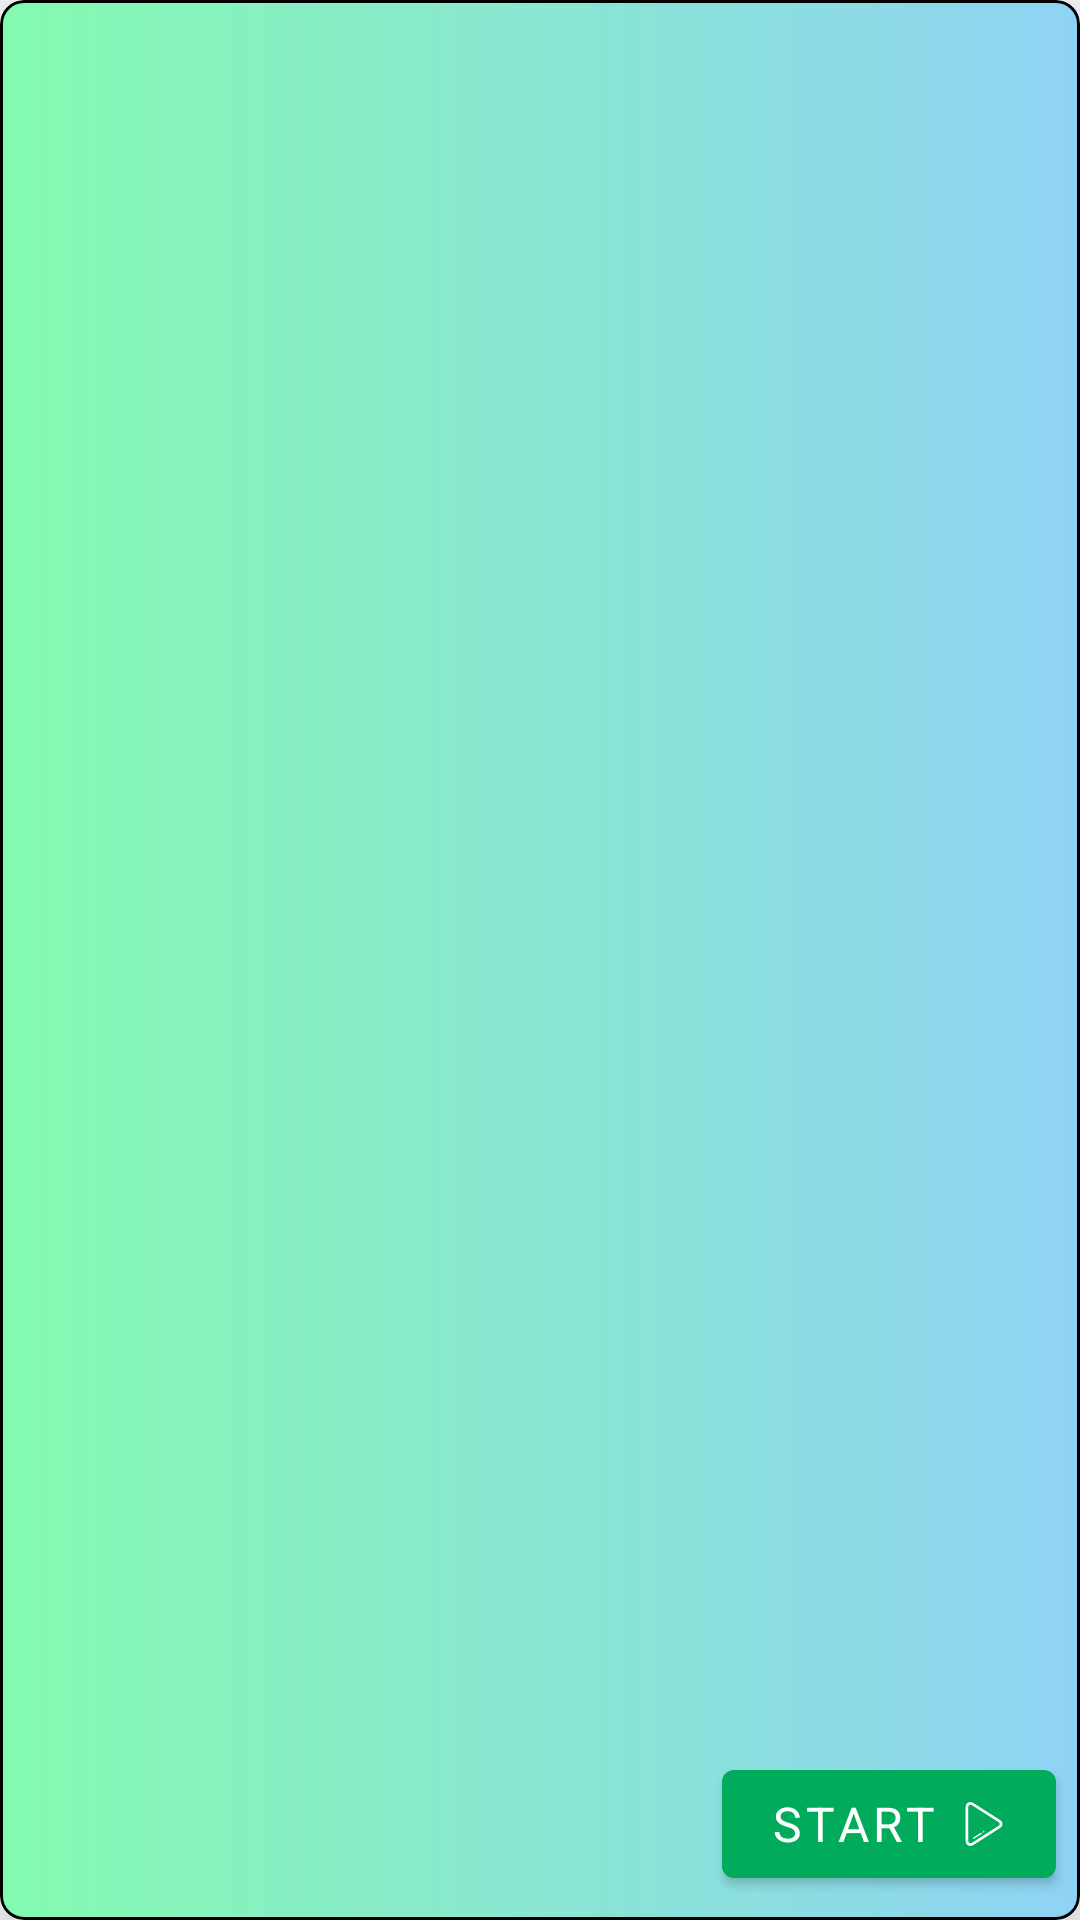

Write the Android layout XML for this screen, with the resource values it uses.
<!-- AndroidManifest.xml: application theme Theme.Quizzon -->
<!-- res/layout/single_quiz.xml -->
<?xml version="1.0" encoding="utf-8"?>
<com.google.android.material.card.MaterialCardView xmlns:android="http://schemas.android.com/apk/res/android"
    xmlns:app="http://schemas.android.com/apk/res-auto"
    xmlns:tools="http://schemas.android.com/tools"
    android:layout_width="match_parent"
    android:layout_height="wrap_content"
    android:layout_margin="8dp"
    app:cardElevation="16dp"
    app:cardCornerRadius="8dp"
    app:strokeColor="@color/black"
    app:strokeWidth="1dp">

    <androidx.constraintlayout.widget.ConstraintLayout
        android:layout_width="match_parent"
        android:layout_height="match_parent"
        android:background="@drawable/category_background_1"
        android:orientation="vertical">

        <TextView
            android:id="@+id/txtQuizTitle"
            android:layout_width="0dp"
            android:layout_height="wrap_content"
            android:layout_marginStart="8dp"
            android:layout_marginTop="8dp"
            android:textColor="@color/black"
            android:textSize="24sp"
            app:layout_constraintEnd_toStartOf="@+id/txtTotalQuiz"
            app:layout_constraintStart_toStartOf="parent"
            app:layout_constraintTop_toTopOf="parent"
            tools:text="Quiz Title" />

        <TextView
            android:id="@+id/textQuizCategory"
            android:layout_width="wrap_content"
            android:layout_height="wrap_content"
            android:layout_marginStart="8dp"
            android:layout_marginTop="8dp"
            android:textColor="@color/black"
            android:textSize="16sp"
            app:layout_constraintStart_toStartOf="parent"
            app:layout_constraintTop_toBottomOf="@+id/txtQuizTitle"
            tools:text="Science" />

        <TextView
            android:id="@+id/txtTotalQuiz"
            android:layout_width="0dp"
            android:layout_height="16dp"
            android:layout_marginTop="4dp"
            android:layout_marginEnd="8dp"
            android:textColor="@color/black"
            android:textSize="12sp"
            app:layout_constraintEnd_toEndOf="parent"
            app:layout_constraintTop_toTopOf="parent"
            tools:text="Total Question 20" />

        <com.google.android.material.button.MaterialButton
            android:id="@+id/startQuiz"
            android:layout_width="wrap_content"
            android:layout_height="48dp"
            android:layout_marginEnd="8dp"
            android:layout_marginBottom="8dp"
            android:text="@string/start"
            android:textSize="16sp"
            app:icon="@drawable/ic_play"
            app:iconGravity="end"
            app:iconSize="16dp"
            app:layout_constraintBottom_toBottomOf="parent"
            app:layout_constraintEnd_toEndOf="parent" />

        <TextView
            android:id="@+id/textCreaterName"
            android:layout_width="wrap_content"
            android:layout_height="wrap_content"
            android:layout_marginStart="8dp"
            android:layout_marginTop="8dp"
            android:layout_marginBottom="8dp"
            tools:text="Created By: Rohit Jakhar"
            android:textColor="@color/black"
            app:layout_constraintBottom_toBottomOf="parent"
            app:layout_constraintStart_toStartOf="parent"
            app:layout_constraintTop_toBottomOf="@+id/textQuizCategory" />

    </androidx.constraintlayout.widget.ConstraintLayout>

</com.google.android.material.card.MaterialCardView>
<!-- resources referenced by this layout -->
<resources>
  <color name="black">#FF000000</color>
  <!-- drawable category_background_1 (drawable) -->
  <?xml version="1.0" encoding="utf-8"?>
  <shape
      xmlns:android="http://schemas.android.com/apk/res/android"
      android:shape="rectangle">
  
      <corners
          android:radius="8dp"
          />
      <gradient
          android:startColor="#84fab0"
          android:endColor="#8fd3f4"
          android:type="linear"
          />
  
  </shape>
  <!-- drawable ic_play (drawable) -->
  <vector xmlns:android="http://schemas.android.com/apk/res/android"
      android:width="72dp"
      android:height="72dp"
      android:viewportWidth="72"
      android:viewportHeight="72">
    <path
        android:fillColor="#FF000000"
        android:pathData="M15.283,68.898c-4.089,0 -6.868,-3.285 -6.868,-8.174V11.275c0,-4.889 2.779,-8.174 6.87,-8.174c1.563,0 3.213,0.485 4.87,1.441l38.924,24.77c2.877,1.659 4.506,4.052 4.506,6.692c0,2.638 -1.62,5.027 -4.566,6.729l-38.793,24.68C18.495,68.414 16.847,68.898 15.283,68.898zM15.285,7.102c-2.563,0 -2.87,2.919 -2.87,4.174v49.449c0,1.255 0.308,4.174 2.868,4.174c0.84,0 1.843,-0.313 2.87,-0.905l38.787,-24.68c1.706,-0.987 2.646,-2.177 2.646,-3.309c0,-1.135 -0.937,-2.327 -2.574,-3.272L18.08,7.963C17.127,7.415 16.126,7.102 15.285,7.102z"/>
    <path
        android:fillColor="#FF000000"
        android:pathData="M35.163,48.955c-0.333,0 -0.657,-0.165 -0.848,-0.468c-0.294,-0.467 -0.153,-1.084 0.313,-1.379l0.54,-0.34c0.468,-0.293 1.085,-0.154 1.379,0.314c0.295,0.467 0.154,1.084 -0.313,1.379l-0.54,0.34C35.529,48.905 35.345,48.955 35.163,48.955z"/>
    <path
        android:fillColor="#FF000000"
        android:pathData="M20.514,58.169c-0.333,0 -0.657,-0.165 -0.848,-0.468c-0.294,-0.467 -0.153,-1.085 0.314,-1.379l11.223,-7.06c0.467,-0.292 1.084,-0.154 1.379,0.314c0.294,0.467 0.153,1.085 -0.314,1.379l-11.223,7.06C20.88,58.119 20.695,58.169 20.514,58.169z"/>
  </vector>
  <string name="start">Start</string>
  <style name="Theme.Quizzon" parent="Theme.MaterialComponents.Light.DarkActionBar">
          
          <item name="colorPrimary">@color/green_a700</item>
          <item name="colorPrimaryVariant">@color/teal_600</item>
          <item name="colorOnPrimary">@color/white</item>
          <item name="colorOnBackground">@color/pink_50</item>
          
          <item name="colorOnSurface">#1D1D35</item>
          <item name="colorSecondary">@color/teal_600</item>
          <item name="colorSecondaryVariant">@color/teal_700</item>
          <item name="colorOnSecondary">@color/black</item>
          <item name="fontFamily">@font/laila</item>
          
          <item name="android:statusBarColor" tools:targetApi="l">?attr/colorPrimaryVariant</item>
          
      </style>
  <color name="green_a700">#00AB5C</color>
  <color name="teal_600">#00A066</color>
  <color name="white">#FFFFFFFF</color>
  <color name="pink_50">#F7E1ED</color>
  <color name="teal_700">#FF018786</color>
</resources>
